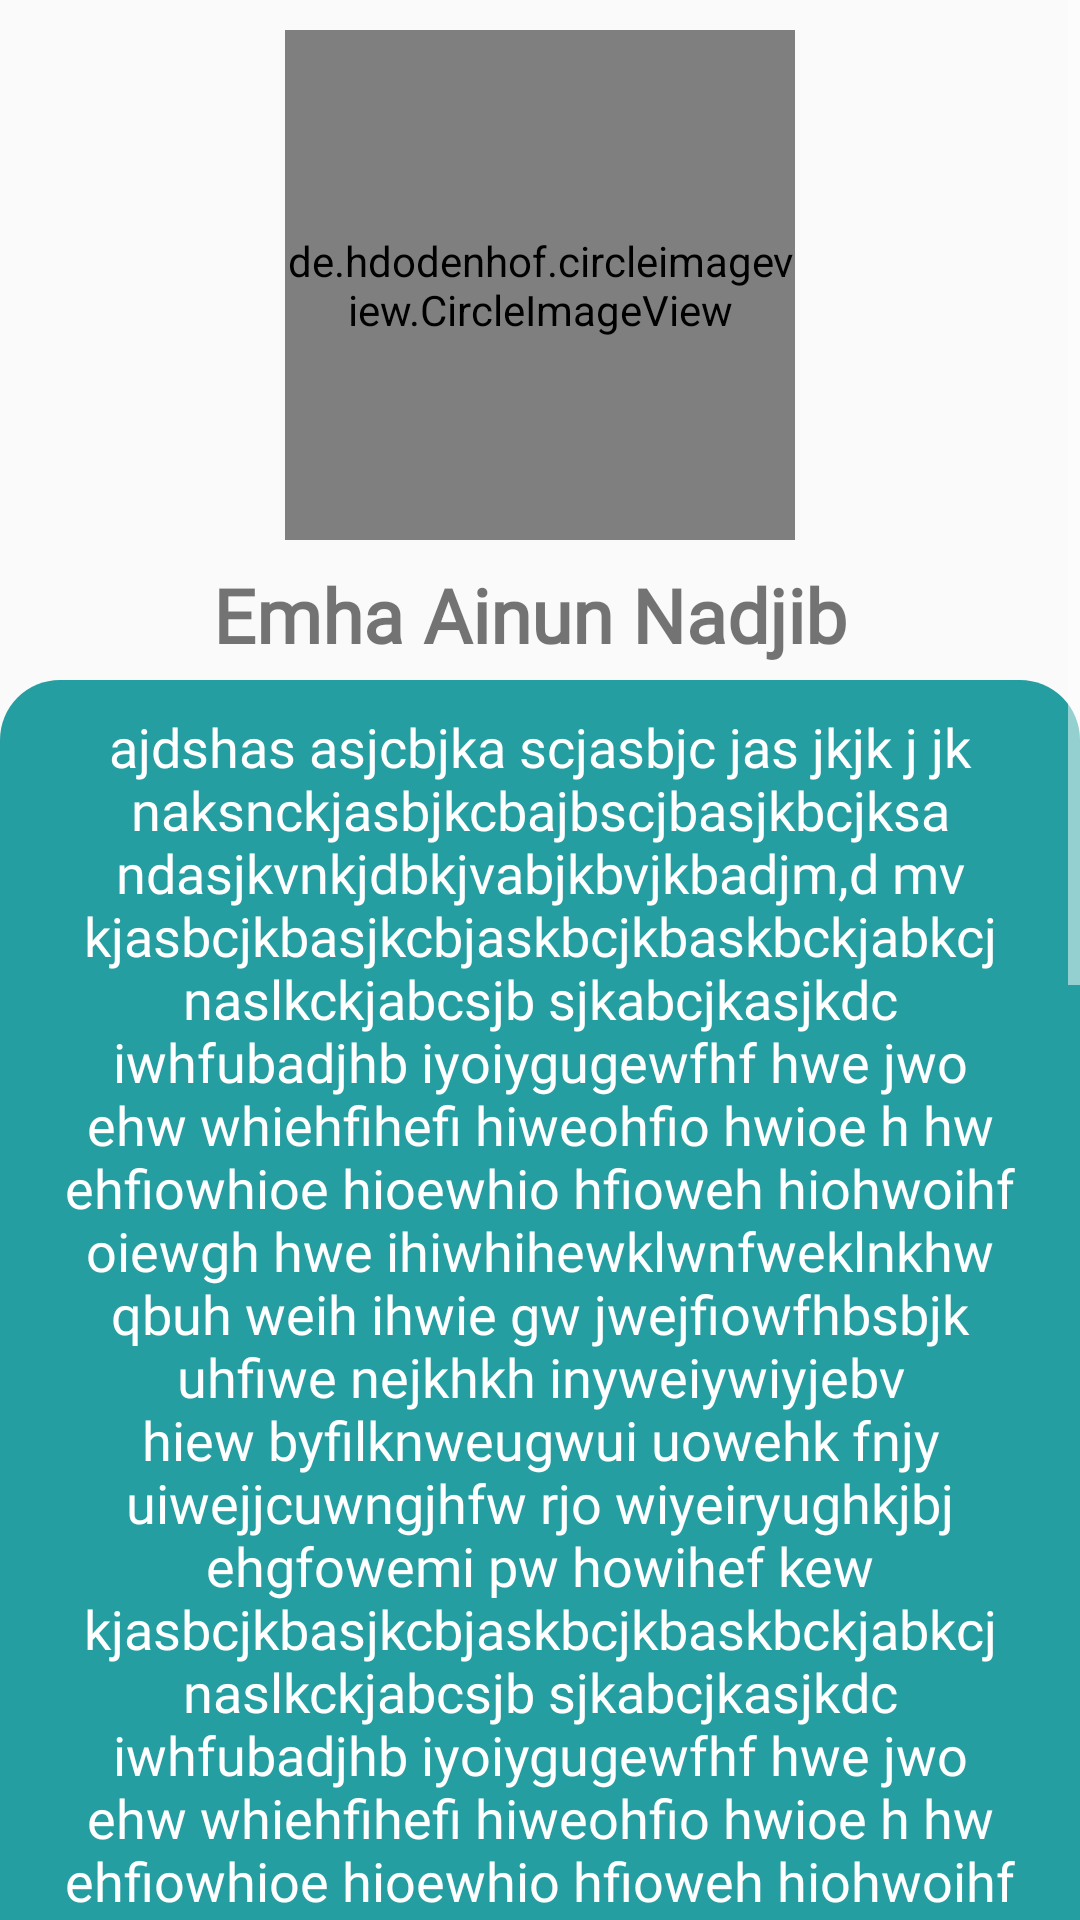

This screen was rendered from an Android layout file. Write that file and the resources it references.
<!-- AndroidManifest.xml: application theme AppTheme -->
<!-- res/layout/activity_profile_detail.xml -->
<?xml version="1.0" encoding="utf-8"?>
<ScrollView
    xmlns:android="http://schemas.android.com/apk/res/android"
    xmlns:app="http://schemas.android.com/apk/res-auto"
    xmlns:tools="http://schemas.android.com/tools"
    android:layout_width="match_parent"
    android:layout_height="match_parent"
    tools:context=".Detail.ProfileDetailActivity">

    <androidx.constraintlayout.widget.ConstraintLayout
        android:layout_width="match_parent"
        android:layout_height="wrap_content">

        <LinearLayout
            android:id="@+id/relativeLayout3"
            android:layout_width="0dp"
            android:layout_height="wrap_content"
            android:layout_marginTop="10dp"
            android:gravity="center"
            android:orientation="horizontal"
            app:layout_constraintEnd_toEndOf="parent"
            app:layout_constraintStart_toStartOf="parent"
            app:layout_constraintTop_toTopOf="parent">

            <de.hdodenhof.circleimageview.CircleImageView
                android:id="@+id/cardView_profile_detail"
                android:layout_width="170dp"
                android:layout_height="170dp"
                android:layout_centerHorizontal="true"

                android:background="@drawable/profile_bg"
                android:src="@drawable/ic_account_circle_black_24dp" />

        </LinearLayout>

        <LinearLayout
            android:id="@+id/linearLayout21"
            android:layout_width="0dp"
            android:layout_height="wrap_content"
            android:layout_marginTop="8dp"
            android:gravity="center"
            android:orientation="horizontal"
            app:layout_constraintEnd_toEndOf="parent"
            app:layout_constraintStart_toStartOf="parent"
            app:layout_constraintTop_toBottomOf="@+id/relativeLayout3">


            <TextView
                android:id="@+id/txt_nama_profile_detail"
                android:layout_width="wrap_content"
                android:layout_height="wrap_content"
                android:fontFamily="@font/baloobold"
                android:gravity="center"
                android:text="Emha Ainun Nadjib "
                android:textAlignment="gravity"
                android:textSize="25dp"
                android:textStyle="bold" />

        </LinearLayout>


        <LinearLayout
            android:layout_width="0dp"
            android:layout_height="wrap_content"
            android:layout_marginTop="5dp"
            android:background="@drawable/custom_bg_book_detail"
            android:orientation="vertical"
            app:layout_constraintEnd_toEndOf="parent"
            app:layout_constraintStart_toStartOf="parent"
            app:layout_constraintTop_toBottomOf="@+id/linearLayout21">


            <TextView
                android:id="@+id/txt_info_profile_deetail"
                android:layout_width="match_parent"
                android:layout_height="wrap_content"
                android:layout_marginTop="10dp"
                android:layout_marginBottom="20dp"
                android:fontFamily="@font/balooregular"
                android:paddingHorizontal="20dp"
                android:text="@string/deskripsi"
                android:textAlignment="center"
                android:textColor="@android:color/white"
                android:textSize="18sp" />


        </LinearLayout>
    </androidx.constraintlayout.widget.ConstraintLayout>


</ScrollView>
<!-- resources referenced by this layout -->
<resources>
  <!-- drawable custom_bg_book_detail (drawable) -->
  <?xml version="1.0" encoding="utf-8"?>
  <shape android:shape="rectangle"
      xmlns:android="http://schemas.android.com/apk/res/android">
  
      <solid android:color="@color/main_color"/>
      <corners android:radius="20dp"/>
  
  </shape>
  <!-- drawable ic_account_circle_black_24dp (drawable) -->
  <vector android:height="24dp" android:tint="#7B9694"
      android:viewportHeight="24.0" android:viewportWidth="24.0"
      android:width="24dp" xmlns:android="http://schemas.android.com/apk/res/android">
      <path android:fillColor="#FF000000" android:pathData="M12,2C6.48,2 2,6.48 2,12s4.48,10 10,10 10,-4.48 10,-10S17.52,2 12,2zM12,5c1.66,0 3,1.34 3,3s-1.34,3 -3,3 -3,-1.34 -3,-3 1.34,-3 3,-3zM12,19.2c-2.5,0 -4.71,-1.28 -6,-3.22 0.03,-1.99 4,-3.08 6,-3.08 1.99,0 5.97,1.09 6,3.08 -1.29,1.94 -3.5,3.22 -6,3.22z"/>
  </vector>
  <!-- drawable profile_bg (drawable) -->
  <?xml version="1.0" encoding="utf-8"?>
  <shape android:shape="oval"
      xmlns:android="http://schemas.android.com/apk/res/android">
  
      <solid android:color="@color/abuabu"
          />
  
      <size android:width="90dp"
          android:height="90dp">
      </size>
  
  
  </shape>
  <string name="deskripsi">ajdshas asjcbjka scjasbjc jas jkjk j jk
      naksnckjasbjkcbajbscjbasjkbcjksa
      ndasjkvnkjdbkjvabjkbvjkbadjm,d mv
      kjasbcjkbasjkcbjaskbcjkbaskbckjabkcj
      naslkckjabcsjb sjkabcjkasjkdc
      iwhfubadjhb iyoiygugewfhf hwe
      jwo ehw whiehfihefi hiweohfio hwioe h
      hw ehfiowhioe hioewhio hfioweh hiohwoihf oiewgh
      hwe ihiwhihewklwnfweklnkhw qbuh weih ihwie gw
       jwejfiowfhbsbjk uhfiwe nejkhkh inyweiywiyjebv
      hiew byfilknweugwui uowehk fnjy uiwejjcuwngjhfw
      rjo wiyeiryughkjbj ehgfowemi pw howihef kew
  
          kjasbcjkbasjkcbjaskbcjkbaskbckjabkcj
      naslkckjabcsjb sjkabcjkasjkdc
      iwhfubadjhb iyoiygugewfhf hwe
      jwo ehw whiehfihefi hiweohfio hwioe h
      hw ehfiowhioe hioewhio hfioweh hiohwoihf oiewgh
      hwe ihiwhihewklwnfweklnkhw qbuh weih ihwie gw
       jwejfiowfhbsbjk uhfiwe nejkhkh inyweiywiyjebv
      hiew byfilknweugwui uowehk fnjy uiwejjcuwngjhfw
      rjo wiyeiryughkjbj ehgfowemi pw howihef kew
  
          kjasbcjkbasjkcbjaskbcjkbaskbckjabkcj
      naslkckjabcsjb sjkabcjkasjkdc
      iwhfubadjhb iyoiygugewfhf hwe
      jwo ehw whiehfihefi hiweohfio hwioe h
      hw ehfiowhioe hioewhio hfioweh hiohwoihf oiewgh
      hwe ihiwhihewklwnfweklnkhw qbuh weih ihwie gw
       jwejfiowfhbsbjk uhfiwe nejkhkh inyweiywiyjebv
      hiew byfilknweugwui uowehk fnjy uiwejjcuwngjhfw
      rjo wiyeiryughkjbj ehgfowemi pw howihef kew
  
          kjasbcjkbasjkcbjaskbcjkbaskbckjabkcj
      naslkckjabcsjb sjkabcjkasjkdc
      iwhfubadjhb iyoiygugewfhf hwe
      jwo ehw whiehfihefi hiweohfio hwioe h
      hw ehfiowhioe hioewhio hfioweh hiohwoihf oiewgh
      hwe ihiwhihewklwnfweklnkhw qbuh weih ihwie gw
       jwejfiowfhbsbjk uhfiwe nejkhkh inyweiywiyjebv
      hiew byfilknweugwui uowehk fnjy uiwejjcuwngjhfw
      rjo wiyeiryughkjbj ehgfowemi pw howihef kew
      </string>
  <style name="AppTheme" parent="Theme.AppCompat.Light.NoActionBar">
          
          <item name="colorPrimary">@color/biruterang</item>
          <item name="colorPrimaryDark">@color/birulaut</item>
          <item name="colorAccent">@color/kuning</item>
          <item name="colorControlNormal">#fff</item>
          <item name="android:statusBarColor">@android:color/transparent</item>
      </style>
  <color name="main_color">#249EA0</color>
  <color name="abuabu">#A1A1A1</color>
  <color name="biruterang">#388792</color>
  <color name="birulaut">#43B4C6</color>
  <color name="kuning">#FFF200</color>
</resources>
